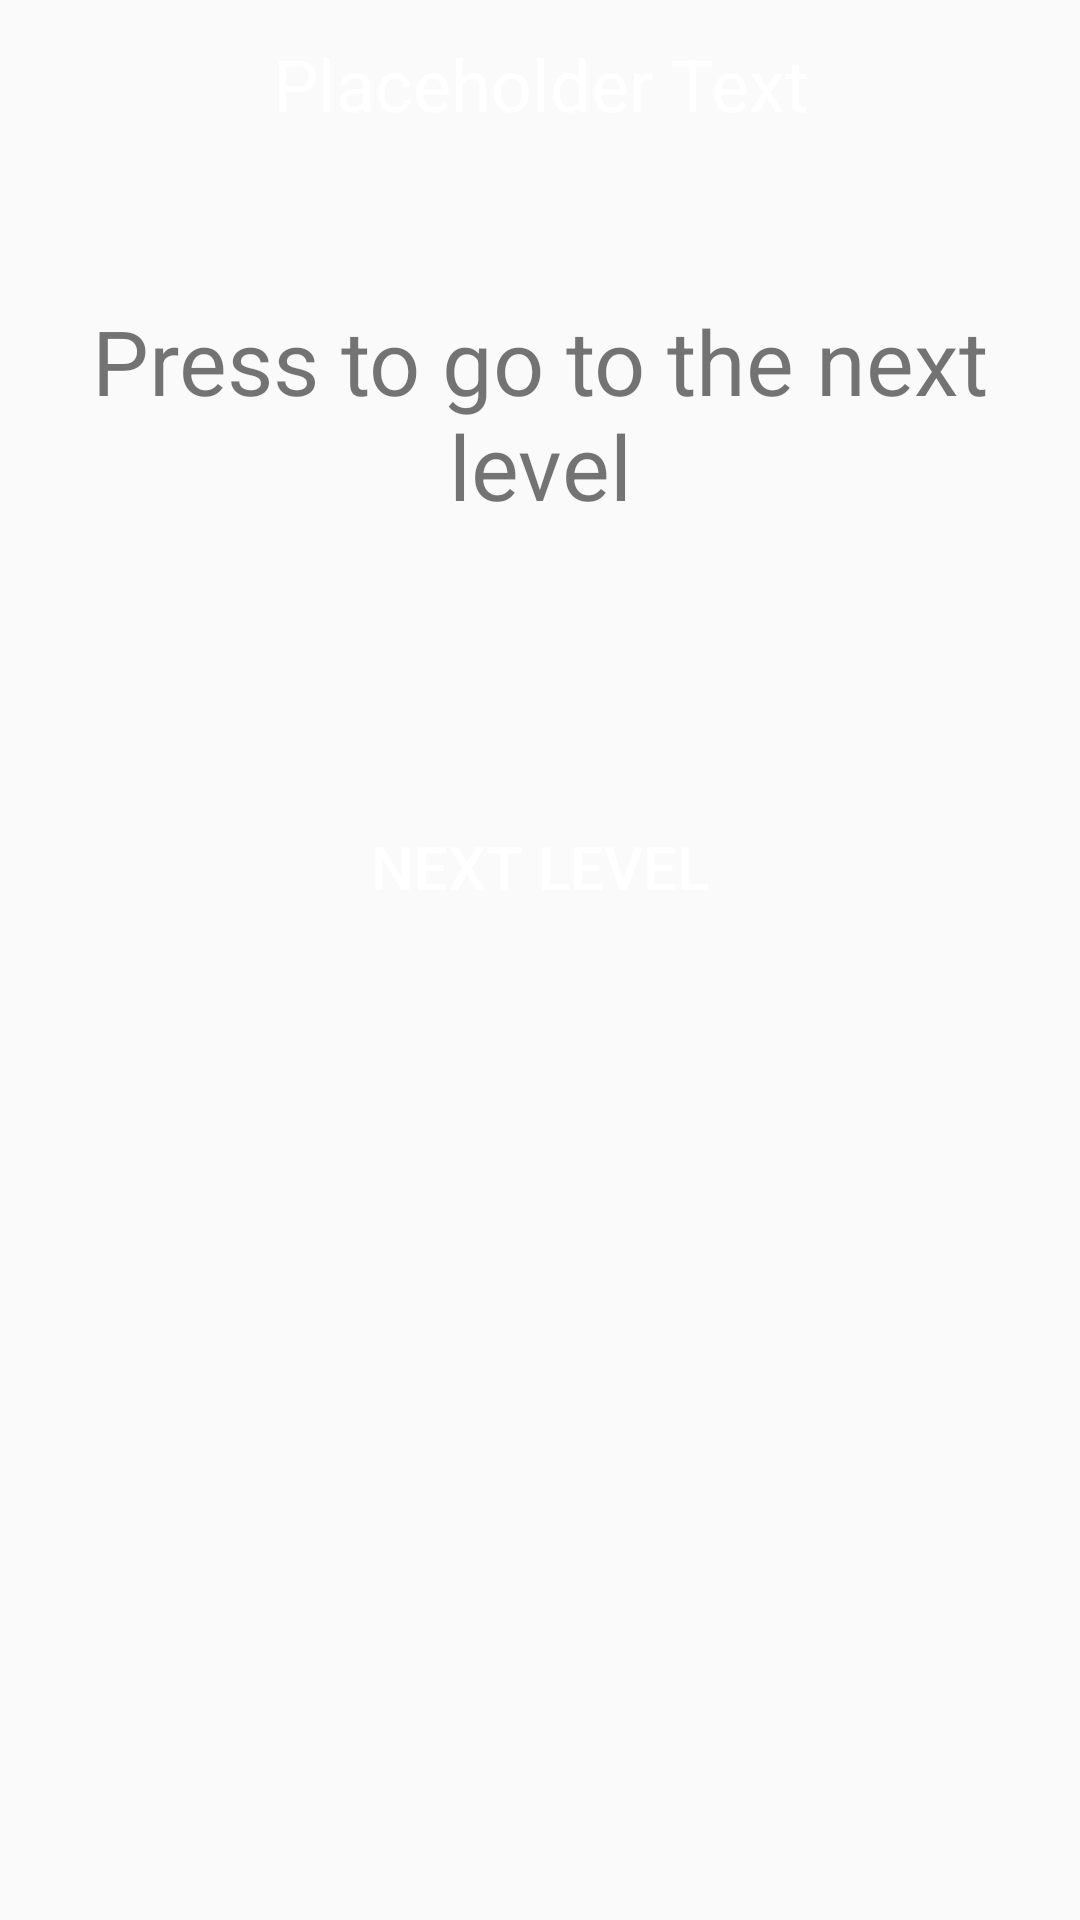

The Android layout XML behind this screen, and the referenced resources:
<!-- AndroidManifest.xml: application theme QLMaterialTheme -->
<!-- res/layout/back_navigation.xml -->
<?xml version="1.0" encoding="utf-8"?>
<RelativeLayout xmlns:android="http://schemas.android.com/apk/res/android"
    android:layout_width="match_parent" android:layout_height="match_parent">
    <include
        android:id="@+id/toolbar"
        layout="@layout/toolbar"/>
    <TextView
        android:layout_width="wrap_content"
        android:layout_height="wrap_content"
        android:layout_below="@id/toolbar"
        style="@style/QLLargeHeadline"
        android:text="@string/back_navigation_message"
        android:layout_marginTop="@dimen/mid_margin"
        android:id="@+id/back_navigation_counter"
        android:contentDescription="Level Display"/>
    <Button
        android:layout_below="@id/back_navigation_counter"
        android:id="@+id/back_navigation_next_button"
        android:layout_margin = "@dimen/large_margin"
        style="@style/QLButton.Center_Horizontal"
        android:text="@string/nested_button"
        android:layout_width="wrap_content"
        android:layout_height="wrap_content"
        android:contentDescription="Next Level Button"/>
</RelativeLayout>
<!-- res/layout/toolbar.xml (included above) -->
<android.support.v7.widget.Toolbar
    xmlns:android="http://schemas.android.com/apk/res/android"
    android:id="@+id/toolbar"
    android:layout_height="wrap_content"
    android:layout_width="match_parent"
    android:minHeight="?attr/actionBarSize"
    android:background="?attr/colorPrimary" >

    <TextView
        android:layout_width="wrap_content"
        android:layout_height="wrap_content"
        style="@style/QLMidHeadLine"
        android:textColor="@color/white"
        android:layout_gravity="center"
        android:id="@+id/toolbar_title"
        android:contentDescription="toolbar title"/>
</android.support.v7.widget.Toolbar>
<!-- resources referenced by this layout -->
<resources>
  <dimen name="large_margin">88dp</dimen>
  <dimen name="mid_margin">44dp</dimen>
  <string name="back_navigation_message">Press to go to the next level</string>
  <string name="nested_button">NEXT LEVEL</string>
  <style name="QLButton.Center_Horizontal" parent="QLButton.EXT">
          <item name="android:layout_centerHorizontal">true</item>
      </style>
  <style name="QLLargeHeadline" parent="QLHeadLine">
          <item name="android:textSize">@dimen/large_font_size</item>
      </style>
  <style name="QLMidHeadLine" parent="QLHeadLine">
          <item name="android:textSize">@dimen/mid_font_size</item>
      </style>
  <style name="QLMaterialTheme" parent="QLMaterialTheme.Base">
  
      </style>
  <style name="QLButton.EXT" parent="QLButton">
  
      </style>
  <style name="QLHeadLine">
          <item name="android:text">@string/placeholder</item>
          <item name="android:layout_centerHorizontal">true</item>
          <item name="android:gravity">center_horizontal</item>
      </style>
  <dimen name="large_font_size">30sp</dimen>
  <dimen name="mid_font_size">24sp</dimen>
  <style name="QLMaterialTheme.Base" parent="Theme.AppCompat.Light.NoActionBar">
          
          
          <item name="colorPrimary">@color/custom_blue</item>
          
          <item name="colorPrimaryDark">@color/custom_blue</item>
          
          <item name="colorAccent">@color/custom_blue</item>
  
          <item name="android:spinnerDropDownItemStyle">
              @style/QLSpinnerDropDownStyle
          </item>
          <item name="android:spinnerItemStyle">
              @style/QLSpinnerItemStyle
          </item>
      </style>
  <style name="QLButton">
          <item name="android:minWidth">100dp</item>
          <item name="android:minHeight">40dp</item>
          <item name="android:background">@color/custom_dark_blue</item>
          <item name="android:textColor">@color/white</item>
          <item name="android:textSize">@dimen/small_font_size</item>
          <item name="android:padding">12dp</item>
      </style>
  <string name="placeholder">Placeholder Text</string>
  <style name="QLSpinnerDropDownStyle">
          <item name="android:padding">20dp</item>
          <item name="android:textSize">@dimen/large_font_size</item>
      </style>
  <style name="QLSpinnerItemStyle">
          <item name="android:padding">10dp</item>
          <item name="android:textSize">@dimen/mid_font_size</item>
      </style>
  <dimen name="small_font_size">20sp</dimen>
  <!-- not gathered from this repository: default colours our renderer supplied (Android Studio template values) -->
  <color name="white">#FFFFFFFF</color>
</resources>
